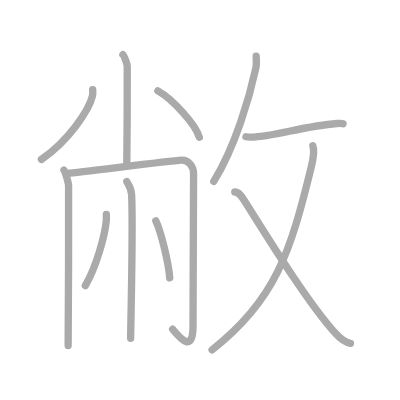
t = 0.00 s
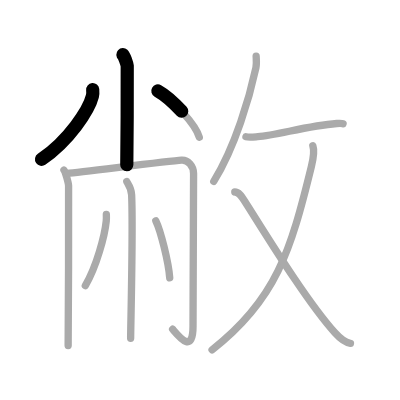
t = 2.50 s
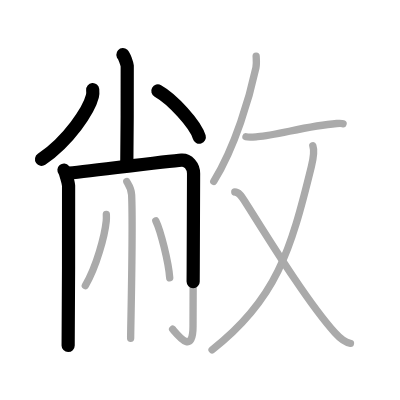
t = 4.75 s
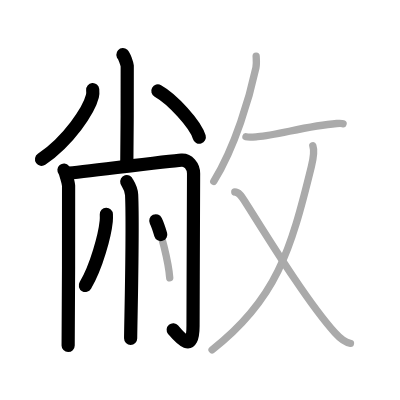
t = 7.25 s
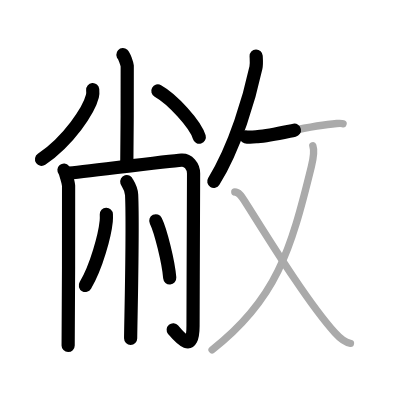
t = 9.50 s
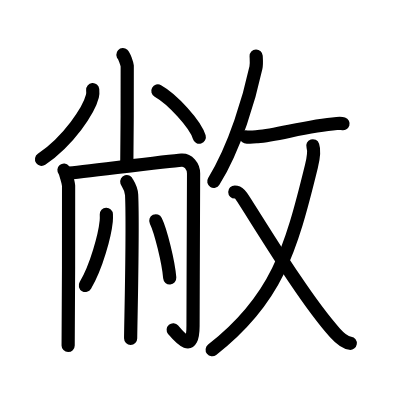
t = 12.00 s

The animated SVG that drew these frames (rendered in a browser with its animation timeline set to each time). Animation: 12 SMIL elements (animate=12); one cycle of 12.00 s.

<?xml version="1.0" standalone="no"?>
<!DOCTYPE svg PUBLIC "-//W3C//DTD SVG 1.1//EN"   "http://www.w3.org/Graphics/SVG/1.1/DTD/svg11.dtd">
<svg width="400px" height="400px"  version="1.1" xmlns="http://www.w3.org/2000/svg">
  <defs>
    <marker id="Triangle" viewBox="0 0 10 10" refX="0" refY="5" markerUnits="strokeWidth" markerWidth="3" style="stroke-opacity:0%;fill:#aaaaaa;" markerHeight="2" orient="auto">
      <path d="M 0 0 L 10 5 L 0 10 z" />
    </marker>
    
    <marker id="Arrow" viewBox="0 0 10 10" refX="5" refY="5" markerUnits="strokeWidth" markerWidth="1.8" style="stroke-opacity:0%;fill:#770000;" markerHeight="2" orient="auto">
      <path d="M 0 4 L 6 4 L 4 1 L 10 5 L 4 9 L 6 6 L 0 6 z" />
        <circle cx="5" cy="5" r="5" />
      </marker>
    
    <marker id="TriangleRed" viewBox="0 0 10 10" refX="0" refY="5" markerUnits="strokeWidth" markerWidth="3" style="stroke-opacity:0%;fill:#CC0000;" markerHeight="2" orient="auto">
      <path d="M 0 0 L 10 5 L 0 10 z" />
    </marker>
    
    <marker id="ArrowRed" viewBox="0 0 10 10" refX="5" refY="5" markerUnits="strokeWidth" markerWidth="1.8" style="stroke-opacity:0%;fill:#CC0000;" markerHeight="2" orient="auto">
      <path d="M 0 4 L 6 4 L 4 1 L 10 5 L 4 9 L 6 6 L 0 6 z" />
        <circle cx="5" cy="5" r="5" />
      </marker>
    
  </defs>
  
  <path style="fill:#ffffff; fill-opacity:100%; fill-rule:evenodd; stroke-width:0;" d="M 0 0 L 400px 0 L 400px 400px L 0 400px L 0 0" />

  <g transform="scale(3.6697247706422 3.6697247706422)">
<path style="fill:none; fill-opacity:0%; fill-rule:evenodd; stroke:#aaaaaa; stroke-opacity:100%; stroke-width: 1.5pt; stroke-linejoin:round; stroke-linecap:round;" d="M33.49 14.88c0.36 0.33 1.11 2.44 1.18 3.09c0.07 0.65-0.05 22.84-0.12 26.91"></path>
<path style="fill:none; fill-opacity:0%; fill-rule:evenodd; stroke:#aaaaaa; stroke-opacity:100%; stroke-width: 1.5pt; stroke-linejoin:round; stroke-linecap:round;" d="M25.26 24.42c0.04 0.45 0.08 1.16-0.08 1.8c-0.95 3.79-6.41 12.12-13.88 17.21"></path>
<path style="fill:none; fill-opacity:0%; fill-rule:evenodd; stroke:#aaaaaa; stroke-opacity:100%; stroke-width: 1.5pt; stroke-linejoin:round; stroke-linecap:round;" d="M43.02 24.77c3.99 2.23 10.3 9.15 11.29 12.61"></path>
<path style="fill:none; fill-opacity:0%; fill-rule:evenodd; stroke:#aaaaaa; stroke-opacity:100%; stroke-width: 1.5pt; stroke-linejoin:round; stroke-linecap:round;" d="M17.43 46.37c0.38 0.45 1.19 3.35 1.26 4.25c0.08 0.9-0.05 37.92-0.12 43.52"></path>
<path style="fill:none; fill-opacity:0%; fill-rule:evenodd; stroke:#aaaaaa; stroke-opacity:100%; stroke-width: 1.5pt; stroke-linejoin:round; stroke-linecap:round;" d="M18.25 47.25c4.64-0.45 27.74-3.38 31.2-3.62c1.8-0.13 3.3 1.62 3.3 3.66c0 17.82-0.15 27.1-0.15 41.54c0 7.68-3.6 3.18-5.56 0.88"></path>
<path style="fill:none; fill-opacity:0%; fill-rule:evenodd; stroke:#aaaaaa; stroke-opacity:100%; stroke-width: 1.5pt; stroke-linejoin:round; stroke-linecap:round;" d="M34.54 49.48c0.09 0.31 1.24 1.63 1.33 3.62c0.43 9.55-0.27 35.84-0.27 39.1"></path>
<path style="fill:none; fill-opacity:0%; fill-rule:evenodd; stroke:#aaaaaa; stroke-opacity:100%; stroke-width: 1.5pt; stroke-linejoin:round; stroke-linecap:round;" d="M28.98 58.4c0.02 0.46 0.03 1.18-0.03 1.84c-0.39 3.87-2.63 12.37-5.7 17.57"></path>
<path style="fill:none; fill-opacity:0%; fill-rule:evenodd; stroke:#aaaaaa; stroke-opacity:100%; stroke-width: 1.5pt; stroke-linejoin:round; stroke-linecap:round;" d="M42.46 60.16c1.34 2.75 3.46 11.29 3.79 15.56"></path>
<path style="fill:none; fill-opacity:0%; fill-rule:evenodd; stroke:#aaaaaa; stroke-opacity:100%; stroke-width: 1.5pt; stroke-linejoin:round; stroke-linecap:round;" d="M69.8 15.28c0.03 0.79 0.17 2.06-0.06 3.15c-1.71 7.95-5.56 21.41-11.49 31"></path>
<path style="fill:none; fill-opacity:0%; fill-rule:evenodd; stroke:#aaaaaa; stroke-opacity:100%; stroke-width: 1.5pt; stroke-linejoin:round; stroke-linecap:round;" d="M67.02 37.27c0.94 0.25 2.7 0 3.21-0.03c5.28-0.4 13.49-2.95 21.55-3.58c0.91-0.07 1.46-0.02 1.7 0.06"></path>
<path style="fill:none; fill-opacity:0%; fill-rule:evenodd; stroke:#aaaaaa; stroke-opacity:100%; stroke-width: 1.5pt; stroke-linejoin:round; stroke-linecap:round;" d="M85.25 39.72c0.44 1.29 0.16 3.37-0.39 5.61c-5.61 22.91-9.61 36.41-27.07 49.99"></path>
<path style="fill:none; fill-opacity:0%; fill-rule:evenodd; stroke:#aaaaaa; stroke-opacity:100%; stroke-width: 1.5pt; stroke-linejoin:round; stroke-linecap:round;" d="M63.98 52.32c1.1 0 1.75 1.01 2.62 2.37c5.91 9.27 16.79 27.21 24.68 36c1.45 1.62 3 2.7 4.22 2.86"></path>

<path style="fill:none; fill-opacity:0%; fill-rule:evenodd; stroke:#000000; stroke-opacity:100%; stroke-width: 2.7pt; stroke-linejoin:round; stroke-linecap:round;" d="M33.49 14.88c0.36 0.33 1.11 2.44 1.18 3.09c0.07 0.65-0.05 22.84-0.12 26.91" pathLength="100" stroke-dashoffset="100" stroke-dasharray="100 105"><animate id="dashAnim1" attributeName="stroke-dashoffset" from="100" to="0" dur="1s" calcMode="linear" fill="freeze"/></path>
<path style="fill:none; fill-opacity:0%; fill-rule:evenodd; stroke:#000000; stroke-opacity:100%; stroke-width: 2.7pt; stroke-linejoin:round; stroke-linecap:round;" d="M25.26 24.42c0.04 0.45 0.08 1.16-0.08 1.8c-0.95 3.79-6.41 12.12-13.88 17.21" pathLength="100" stroke-dashoffset="100" stroke-dasharray="100 105"><animate id="dashAnim2" attributeName="stroke-dashoffset" from="100" to="0" dur="1s" calcMode="linear" begin="dashAnim1.end" fill="freeze"/></path>
<path style="fill:none; fill-opacity:0%; fill-rule:evenodd; stroke:#000000; stroke-opacity:100%; stroke-width: 2.7pt; stroke-linejoin:round; stroke-linecap:round;" d="M43.02 24.77c3.99 2.23 10.3 9.15 11.29 12.61" pathLength="100" stroke-dashoffset="100" stroke-dasharray="100 105"><animate id="dashAnim3" attributeName="stroke-dashoffset" from="100" to="0" dur="1s" calcMode="linear" begin="dashAnim2.end" fill="freeze"/></path>
<path style="fill:none; fill-opacity:0%; fill-rule:evenodd; stroke:#000000; stroke-opacity:100%; stroke-width: 2.7pt; stroke-linejoin:round; stroke-linecap:round;" d="M17.43 46.37c0.38 0.45 1.19 3.35 1.26 4.25c0.08 0.9-0.05 37.92-0.12 43.52" pathLength="100" stroke-dashoffset="100" stroke-dasharray="100 105"><animate id="dashAnim4" attributeName="stroke-dashoffset" from="100" to="0" dur="1s" calcMode="linear" begin="dashAnim3.end" fill="freeze"/></path>
<path style="fill:none; fill-opacity:0%; fill-rule:evenodd; stroke:#000000; stroke-opacity:100%; stroke-width: 2.7pt; stroke-linejoin:round; stroke-linecap:round;" d="M18.25 47.25c4.64-0.45 27.74-3.38 31.2-3.62c1.8-0.13 3.3 1.62 3.3 3.66c0 17.82-0.15 27.1-0.15 41.54c0 7.68-3.6 3.18-5.56 0.88" pathLength="100" stroke-dashoffset="100" stroke-dasharray="100 105"><animate id="dashAnim5" attributeName="stroke-dashoffset" from="100" to="0" dur="1s" calcMode="linear" begin="dashAnim4.end" fill="freeze"/></path>
<path style="fill:none; fill-opacity:0%; fill-rule:evenodd; stroke:#000000; stroke-opacity:100%; stroke-width: 2.7pt; stroke-linejoin:round; stroke-linecap:round;" d="M34.54 49.48c0.09 0.31 1.24 1.63 1.33 3.62c0.43 9.55-0.27 35.84-0.27 39.1" pathLength="100" stroke-dashoffset="100" stroke-dasharray="100 105"><animate id="dashAnim6" attributeName="stroke-dashoffset" from="100" to="0" dur="1s" calcMode="linear" begin="dashAnim5.end" fill="freeze"/></path>
<path style="fill:none; fill-opacity:0%; fill-rule:evenodd; stroke:#000000; stroke-opacity:100%; stroke-width: 2.7pt; stroke-linejoin:round; stroke-linecap:round;" d="M28.98 58.4c0.02 0.46 0.03 1.18-0.03 1.84c-0.39 3.87-2.63 12.37-5.7 17.57" pathLength="100" stroke-dashoffset="100" stroke-dasharray="100 105"><animate id="dashAnim7" attributeName="stroke-dashoffset" from="100" to="0" dur="1s" calcMode="linear" begin="dashAnim6.end" fill="freeze"/></path>
<path style="fill:none; fill-opacity:0%; fill-rule:evenodd; stroke:#000000; stroke-opacity:100%; stroke-width: 2.7pt; stroke-linejoin:round; stroke-linecap:round;" d="M42.46 60.16c1.34 2.75 3.46 11.29 3.79 15.56" pathLength="100" stroke-dashoffset="100" stroke-dasharray="100 105"><animate id="dashAnim8" attributeName="stroke-dashoffset" from="100" to="0" dur="1s" calcMode="linear" begin="dashAnim7.end" fill="freeze"/></path>
<path style="fill:none; fill-opacity:0%; fill-rule:evenodd; stroke:#000000; stroke-opacity:100%; stroke-width: 2.7pt; stroke-linejoin:round; stroke-linecap:round;" d="M69.8 15.28c0.03 0.79 0.17 2.06-0.06 3.15c-1.71 7.95-5.56 21.41-11.49 31" pathLength="100" stroke-dashoffset="100" stroke-dasharray="100 105"><animate id="dashAnim9" attributeName="stroke-dashoffset" from="100" to="0" dur="1s" calcMode="linear" begin="dashAnim8.end" fill="freeze"/></path>
<path style="fill:none; fill-opacity:0%; fill-rule:evenodd; stroke:#000000; stroke-opacity:100%; stroke-width: 2.7pt; stroke-linejoin:round; stroke-linecap:round;" d="M67.02 37.27c0.94 0.25 2.7 0 3.21-0.03c5.28-0.4 13.49-2.95 21.55-3.58c0.91-0.07 1.46-0.02 1.7 0.06" pathLength="100" stroke-dashoffset="100" stroke-dasharray="100 105"><animate id="dashAnim10" attributeName="stroke-dashoffset" from="100" to="0" dur="1s" calcMode="linear" begin="dashAnim9.end" fill="freeze"/></path>
<path style="fill:none; fill-opacity:0%; fill-rule:evenodd; stroke:#000000; stroke-opacity:100%; stroke-width: 2.7pt; stroke-linejoin:round; stroke-linecap:round;" d="M85.25 39.72c0.44 1.29 0.16 3.37-0.39 5.61c-5.61 22.91-9.61 36.41-27.07 49.99" pathLength="100" stroke-dashoffset="100" stroke-dasharray="100 105"><animate id="dashAnim11" attributeName="stroke-dashoffset" from="100" to="0" dur="1s" calcMode="linear" begin="dashAnim10.end" fill="freeze"/></path>
<path style="fill:none; fill-opacity:0%; fill-rule:evenodd; stroke:#000000; stroke-opacity:100%; stroke-width: 2.7pt; stroke-linejoin:round; stroke-linecap:round;" d="M63.98 52.32c1.1 0 1.75 1.01 2.62 2.37c5.91 9.27 16.79 27.21 24.68 36c1.45 1.62 3 2.7 4.22 2.86" pathLength="100" stroke-dashoffset="100" stroke-dasharray="100 105"><animate id="dashAnim12" attributeName="stroke-dashoffset" from="100" to="0" dur="1s" calcMode="linear" begin="dashAnim11.end" fill="freeze"/></path>

</g>

</svg>  
          
